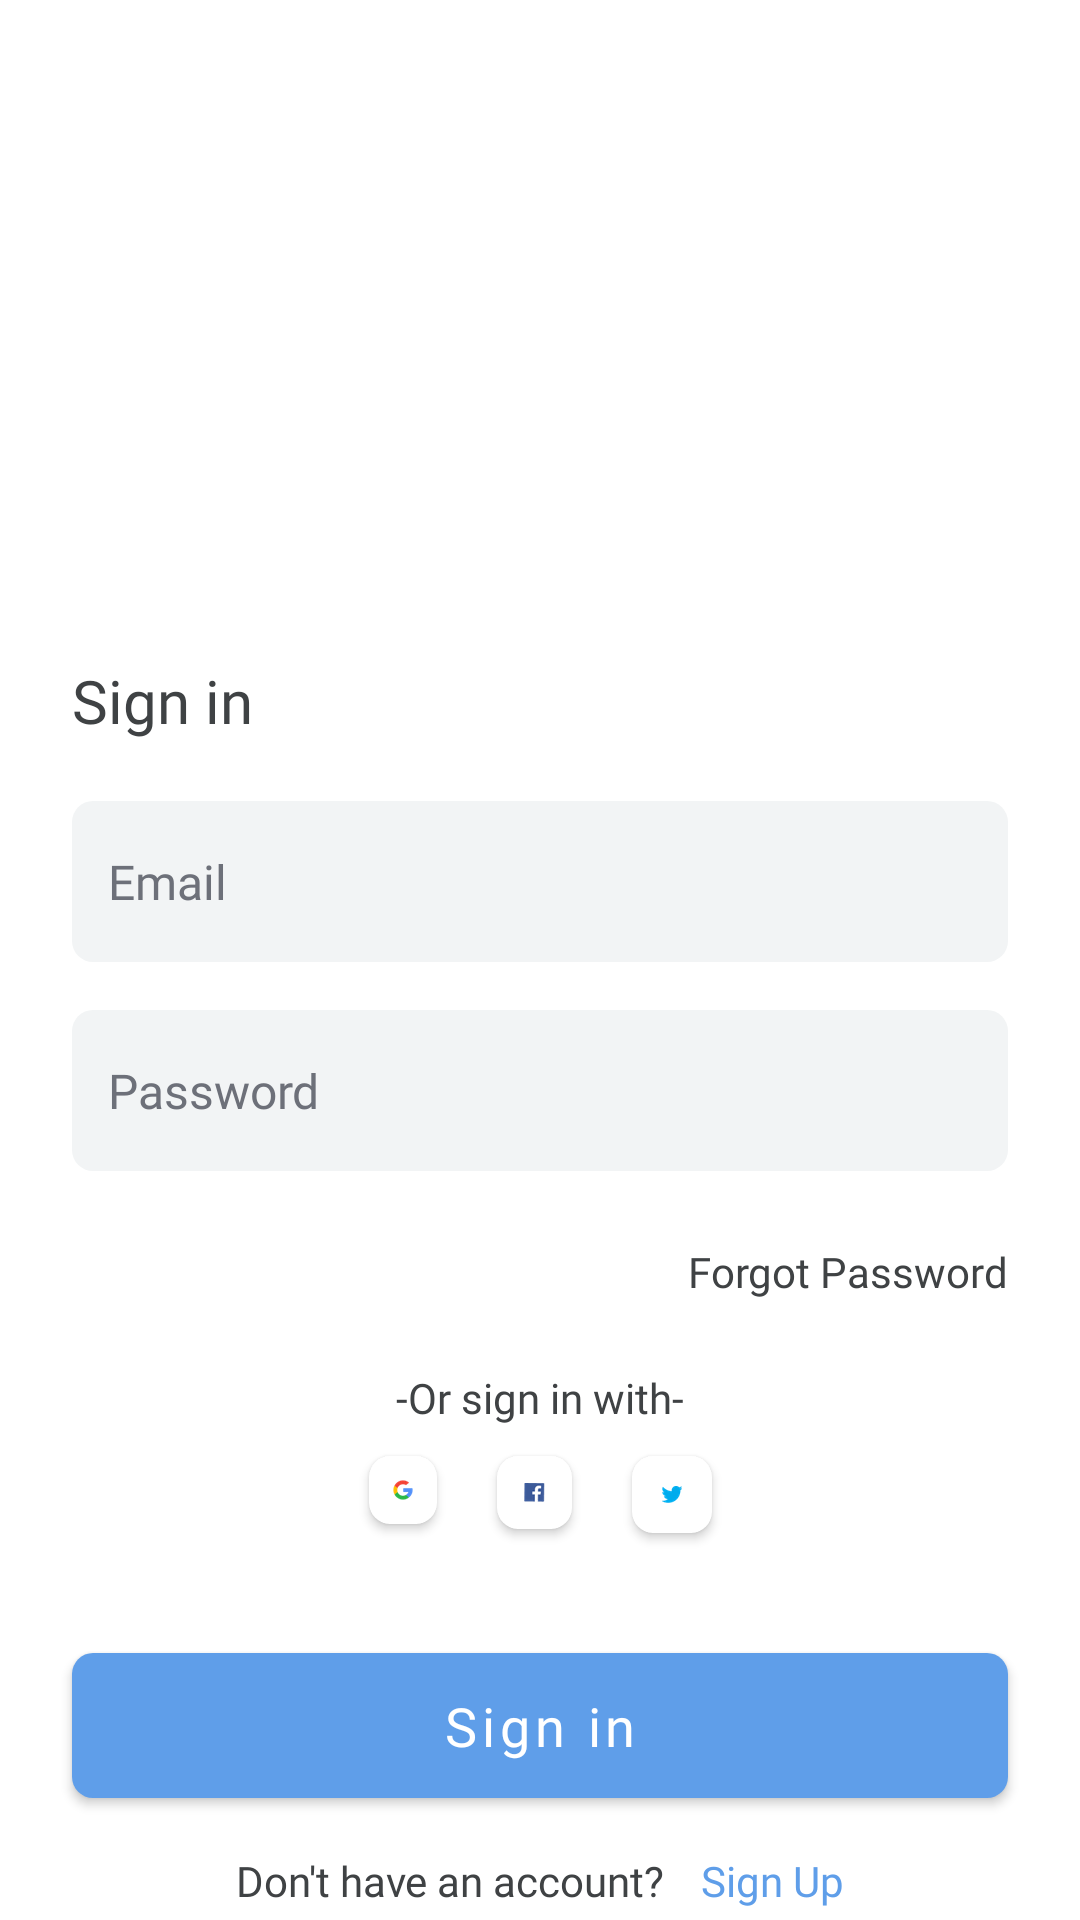

Android layout source for this screen:
<!-- AndroidManifest.xml: application theme Theme.EasyEdu -->
<!-- res/layout/fragment_sign_in.xml -->
<?xml version="1.0" encoding="utf-8"?>
<FrameLayout xmlns:android="http://schemas.android.com/apk/res/android"
    xmlns:app="http://schemas.android.com/apk/res-auto"
    xmlns:tools="http://schemas.android.com/tools"
    android:layout_width="match_parent"
    android:layout_height="match_parent"
    tools:context=".fragments.SignInFragment">


    <androidx.constraintlayout.widget.ConstraintLayout
        android:layout_width="match_parent"
        android:layout_height="match_parent">

        <TextView
            android:id="@+id/sign_in_text_view"
            android:layout_width="wrap_content"
            android:layout_height="wrap_content"
            android:layout_marginStart="24dp"
            android:layout_marginTop="220dp"
            android:fontFamily="@font/notosans_bold"
            android:text="@string/sign_in"
            android:textColor="@color/edu_black"
            android:textSize="20sp"
            app:layout_constraintStart_toStartOf="parent"
            app:layout_constraintTop_toTopOf="parent" />


        <LinearLayout
            android:id="@+id/sing_up_linear_layout"
            android:layout_width="match_parent"
            android:layout_height="wrap_content"
            android:layout_marginHorizontal="24dp"
            android:layout_marginTop="12dp"
            android:orientation="vertical"
            app:layout_constraintEnd_toEndOf="parent"
            app:layout_constraintStart_toStartOf="parent"
            app:layout_constraintTop_toBottomOf="@+id/sign_in_text_view">


            <EditText
                android:id="@+id/email_edit_text"
                android:layout_width="match_parent"
                android:layout_height="wrap_content"
                android:layout_marginVertical="8dp"
                android:autofillHints="emailAddress"
                android:background="@drawable/curved_rectangle_background"
                android:ems="10"
                android:fontFamily="@font/notosans_regular"
                android:hint="@string/email"
                android:inputType="textEmailAddress"
                android:maxLines="1"
                android:paddingHorizontal="12dp"
                android:paddingVertical="16dp"
                android:textColor="@color/edu_black"
                android:textColorHint="@color/grey"
                android:textSize="16sp" />


            <EditText
                android:id="@+id/password_edit_text"
                android:layout_width="match_parent"
                android:layout_height="wrap_content"
                android:layout_marginVertical="8dp"
                android:autofillHints="password"
                android:background="@drawable/curved_rectangle_background"
                android:ems="10"
                android:fontFamily="@font/notosans_regular"
                android:hint="@string/password"
                android:inputType="textPassword"
                android:maxLines="1"
                android:paddingHorizontal="12dp"
                android:paddingVertical="16dp"
                android:textColor="@color/edu_black"
                android:textColorHint="@color/grey"
                android:textSize="16sp" />

        </LinearLayout>

        <TextView
            android:id="@+id/forgot_password_text_view"
            android:layout_width="wrap_content"
            android:layout_height="wrap_content"
            android:layout_marginTop="16dp"
            android:layout_marginEnd="24dp"
            android:fontFamily="@font/notosans_regular"
            android:text="@string/forgot_password"
            android:textColor="@color/edu_black"
            android:textSize="14sp"
            app:layout_constraintEnd_toEndOf="parent"
            app:layout_constraintTop_toBottomOf="@+id/sing_up_linear_layout" />

        <TextView
            android:id="@+id/or_sign_in_with_text_view"
            android:layout_width="wrap_content"
            android:layout_height="wrap_content"
            android:layout_marginTop="58dp"
            android:fontFamily="@font/notosans_regular"
            android:text="@string/or_sign_in_with"
            android:textColor="@color/edu_black"
            android:textSize="14sp"
            app:layout_constraintEnd_toEndOf="parent"
            app:layout_constraintStart_toStartOf="parent"
            app:layout_constraintTop_toBottomOf="@+id/sing_up_linear_layout" />

        <LinearLayout
            android:id="@+id/sign_up_linear_layout2"
            android:layout_width="wrap_content"
            android:layout_height="wrap_content"
            android:orientation="horizontal"
            app:layout_constraintEnd_toEndOf="parent"
            app:layout_constraintStart_toStartOf="parent"
            app:layout_constraintTop_toBottomOf="@+id/or_sign_in_with_text_view">


            <androidx.cardview.widget.CardView
                android:layout_width="wrap_content"
                android:layout_height="wrap_content"
                android:layout_margin="10dp"
                app:cardCornerRadius="7dp">

                <ImageView
                    android:layout_width="wrap_content"
                    android:layout_height="wrap_content"
                    android:layout_margin="8dp"
                    android:contentDescription="@string/google_icon"
                    android:src="@drawable/google_logo" />

            </androidx.cardview.widget.CardView>

            <androidx.cardview.widget.CardView
                android:layout_width="wrap_content"
                android:layout_height="wrap_content"
                android:layout_margin="10dp"
                app:cardCornerRadius="7dp">

                <ImageView
                    android:layout_width="wrap_content"
                    android:layout_height="wrap_content"
                    android:layout_margin="9dp"
                    android:contentDescription="@string/facebook_icon"
                    android:src="@drawable/facebook_logo" />

            </androidx.cardview.widget.CardView>

            <androidx.cardview.widget.CardView
                android:layout_width="wrap_content"
                android:layout_height="wrap_content"
                android:layout_margin="10dp"
                app:cardCornerRadius="7dp">

                <ImageView
                    android:layout_width="wrap_content"
                    android:layout_height="wrap_content"
                    android:layout_margin="10dp"
                    android:contentDescription="@string/twitter_icon"
                    android:src="@drawable/twitter_logo" />


            </androidx.cardview.widget.CardView>

        </LinearLayout>

        <com.google.android.material.button.MaterialButton
            android:id="@+id/sign_in_button"
            android:layout_width="match_parent"
            android:layout_height="wrap_content"
            android:layout_marginHorizontal="24dp"
            android:layout_marginTop="24dp"
            android:fontFamily="@font/notosans_regular"
            android:paddingVertical="12dp"
            android:text="@string/sign_in"
            android:textAllCaps="false"
            android:textSize="18sp"
            app:cornerRadius="7dp"
            app:layout_constraintEnd_toEndOf="parent"
            app:layout_constraintStart_toStartOf="parent"
            app:layout_constraintTop_toBottomOf="@+id/sign_up_linear_layout2" />

        <LinearLayout
            android:layout_width="wrap_content"
            android:layout_height="wrap_content"
            android:orientation="horizontal"
            app:layout_constraintEnd_toEndOf="parent"
            app:layout_constraintStart_toStartOf="parent"
            app:layout_constraintTop_toBottomOf="@+id/sign_in_button">

            <TextView
                android:id="@+id/textView1"
                android:layout_width="wrap_content"
                android:layout_height="wrap_content"
                android:layout_marginTop="12dp"
                android:layout_marginEnd="4dp"
                android:clickable="false"
                android:fontFamily="@font/notosans_regular"
                android:text="@string/don_t_have_an_account"
                android:textColor="@color/edu_black"
                android:textSize="14sp"
                app:layout_constraintLeft_toLeftOf="parent"
                app:layout_constraintTop_toBottomOf="@+id/get_started_button" />


            <TextView
                android:id="@+id/sign_up_textView"
                android:layout_width="wrap_content"
                android:layout_height="wrap_content"
                android:layout_marginStart="8dp"
                android:layout_marginTop="12dp"
                android:clickable="false"
                android:fontFamily="@font/notosans_regular"
                android:text="@string/sign_up"
                android:textColor="@color/light_blue"
                android:textSize="14sp"
                app:layout_constraintLeft_toRightOf="@id/textView1"
                app:layout_constraintTop_toBottomOf="@+id/get_started_button" />


        </LinearLayout>

    </androidx.constraintlayout.widget.ConstraintLayout>

</FrameLayout>
<!-- resources referenced by this layout -->
<resources>
  <color name="edu_black">#3F4244</color>
  <color name="grey">#6D7079</color>
  <color name="light_blue">#5F9EE9</color>
  <!-- drawable curved_rectangle_background (drawable) -->
  <?xml version="1.0" encoding="utf-8"?>
  <shape xmlns:android="http://schemas.android.com/apk/res/android">
  
      <corners android:radius="7dp"/>
      <solid android:color="@color/off_white"/>
  
  </shape>
  <!-- drawable facebook_logo: png bitmap (drawable, 651 bytes) -->
  <!-- drawable google_logo: png bitmap (drawable, 1467 bytes) -->
  <!-- drawable twitter_logo: png bitmap (drawable, 1067 bytes) -->
  <string name="don_t_have_an_account">Don\'t have an account?</string>
  <string name="email">Email</string>
  <string name="facebook_icon">Facebook Icon</string>
  <string name="forgot_password">Forgot Password</string>
  <string name="google_icon">Google icon</string>
  <string name="or_sign_in_with">-Or sign in with-</string>
  <string name="password">Password</string>
  <string name="sign_in">Sign in</string>
  <string name="sign_up">Sign Up</string>
  <string name="twitter_icon">Twitter Icon</string>
  <style name="Theme.EasyEdu" parent="Theme.MaterialComponents.DayNight.DarkActionBar">
          
          <item name="colorPrimary">@color/light_blue</item>
          <item name="colorPrimaryVariant">@color/blue</item>
          <item name="colorOnPrimary">@color/white</item>
          
          <item name="colorSecondary">@color/teal_200</item>
          <item name="colorSecondaryVariant">@color/teal_700</item>
          <item name="colorOnSecondary">@color/black</item>
          
          <item name="android:statusBarColor" tools:targetApi="l">?attr/colorPrimaryVariant</item>
          
      </style>
  <color name="off_white">#F2F4F5</color>
  <color name="blue">#3588EA</color>
  <color name="white">#FFFFFFFF</color>
  <color name="teal_200">#FF03DAC5</color>
  <color name="teal_700">#FF018786</color>
  <color name="black">#FF000000</color>
</resources>
